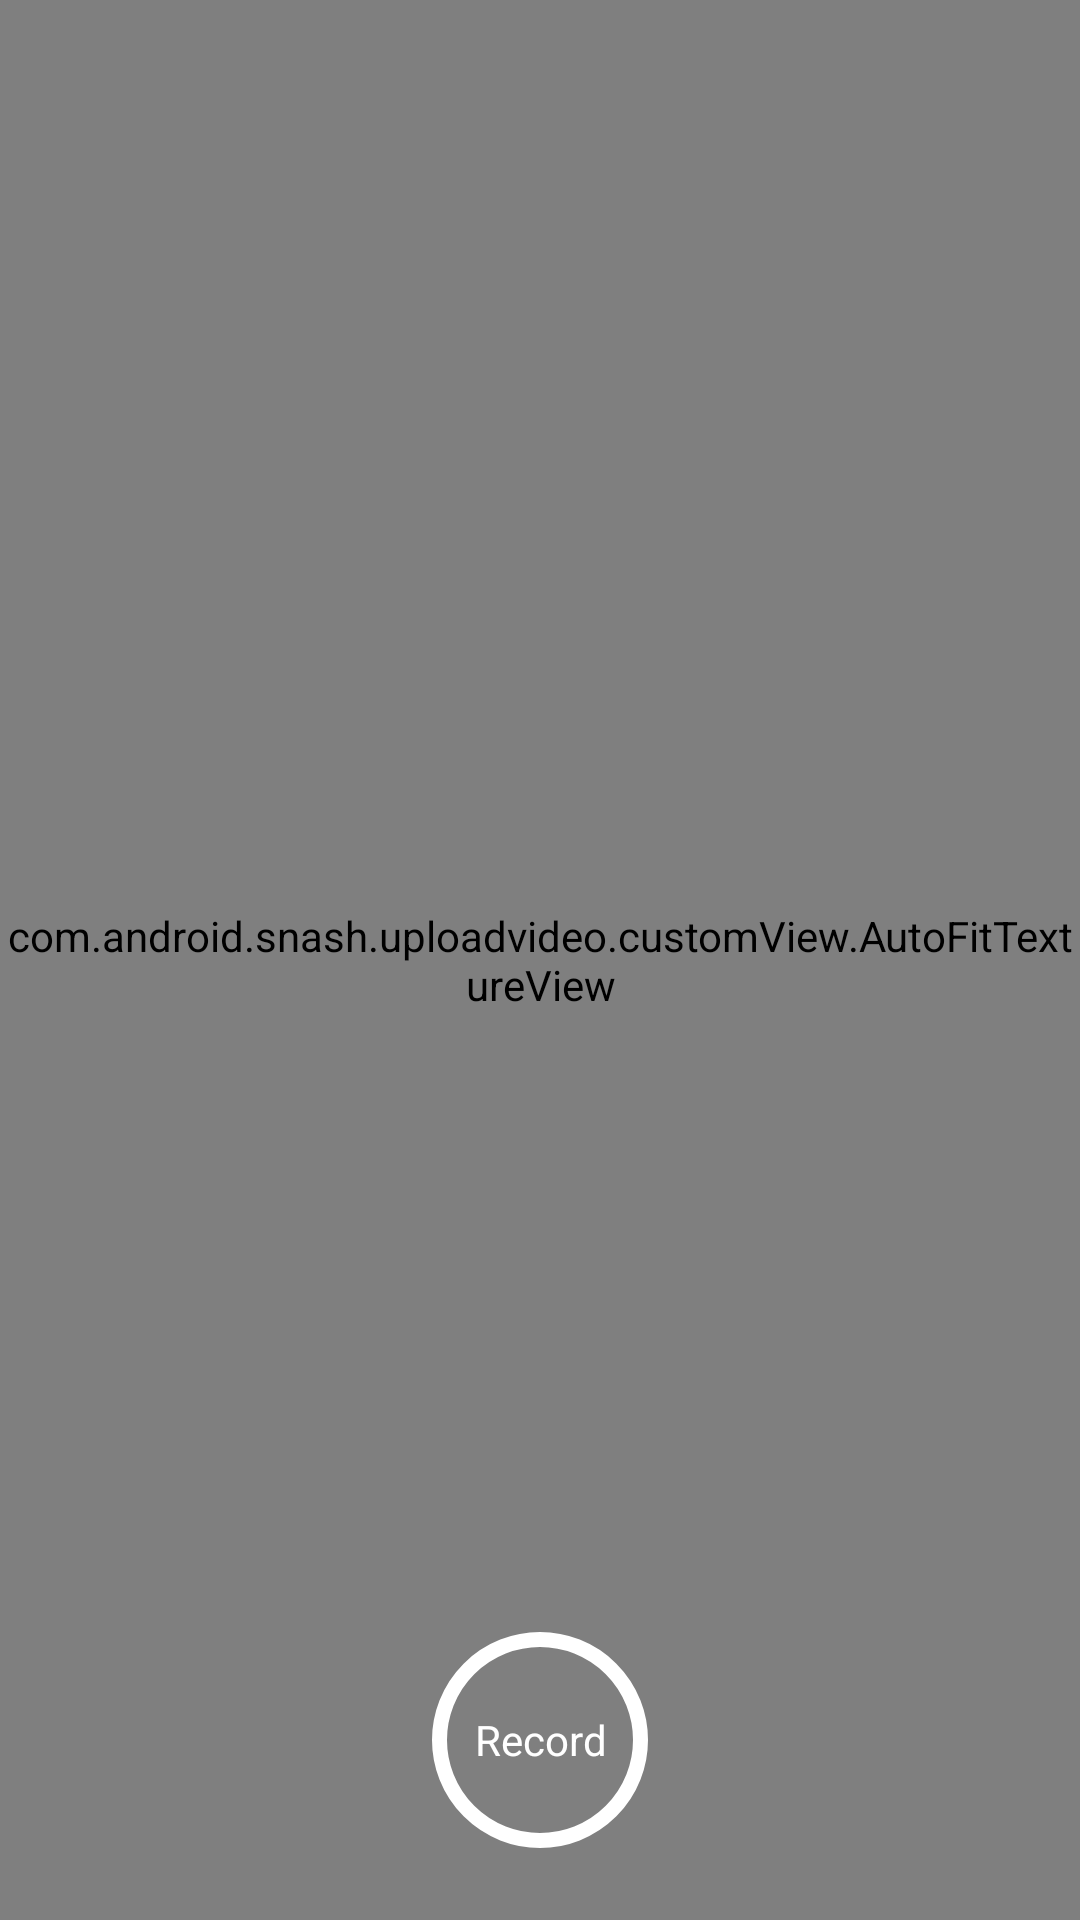

Layout XML and referenced resources for this Android screen:
<!-- AndroidManifest.xml: application theme MaterialTheme -->
<!-- res/layout/barcode_capture.xml -->
<RelativeLayout xmlns:android="http://schemas.android.com/apk/res/android"
    android:layout_width="match_parent"
    android:layout_height="match_parent"
    android:keepScreenOn="true"
    android:orientation="vertical">

    <com.android.snash.uploadvideo.customView.AutoFitTextureView
        android:id="@+id/texture"
        android:layout_width="match_parent"
        android:layout_height="match_parent"
        android:layout_alignParentLeft="true"
        android:layout_alignParentStart="true"
        android:layout_alignParentTop="true" />

    <LinearLayout
        android:layout_width="match_parent"
        android:layout_height="wrap_content"
        android:layout_alignParentBottom="true"
        android:layout_centerHorizontal="true"
        android:orientation="vertical">


        <RelativeLayout
            android:layout_width="match_parent"
            android:layout_height="wrap_content"
            android:layout_marginBottom="16dp"
            android:layout_marginTop="16dp">

            <RelativeLayout
                android:id="@+id/flash_Rel"

                android:layout_width="50dp"
                android:layout_height="80dp"
                android:layout_marginLeft="60dp"
                android:layout_marginStart="60dp"
                android:gravity="center">

                <ImageView
                    android:id="@+id/flash_img"
                    android:layout_width="wrap_content"
                    android:layout_height="wrap_content"
                    android:layout_centerVertical="true"

                    android:src="@drawable/ic_flash_off" />
            </RelativeLayout>

            <RelativeLayout
                android:id="@+id/video"
                android:layout_width="72dp"
                android:layout_height="72dp"

                android:layout_centerHorizontal="true"
                android:background="@drawable/scan_border"
                android:gravity="center">

                <TextView
                    android:id="@+id/tvVideo"
                    android:layout_width="wrap_content"
                    android:layout_height="wrap_content"
                    android:gravity="center"
                    android:text="@string/record"
                    android:textColor="@android:color/white"
                    android:textSize="14sp" />
            </RelativeLayout>


        </RelativeLayout>

    </LinearLayout>


</RelativeLayout>
<!-- resources referenced by this layout -->
<resources>
  <!-- drawable scan_border (drawable) -->
  <?xml version="1.0" encoding="utf-8"?>
  <shape xmlns:android="http://schemas.android.com/apk/res/android"
      android:shape="oval">
      <corners android:radius="30dp">
  
      </corners>
  <stroke android:color="@android:color/white"
      android:width="5dp">
  
  </stroke>
  </shape>
  <string name="record">Record</string>
  <style name="MaterialTheme" parent="Theme.AppCompat.Light.NoActionBar" />
</resources>
